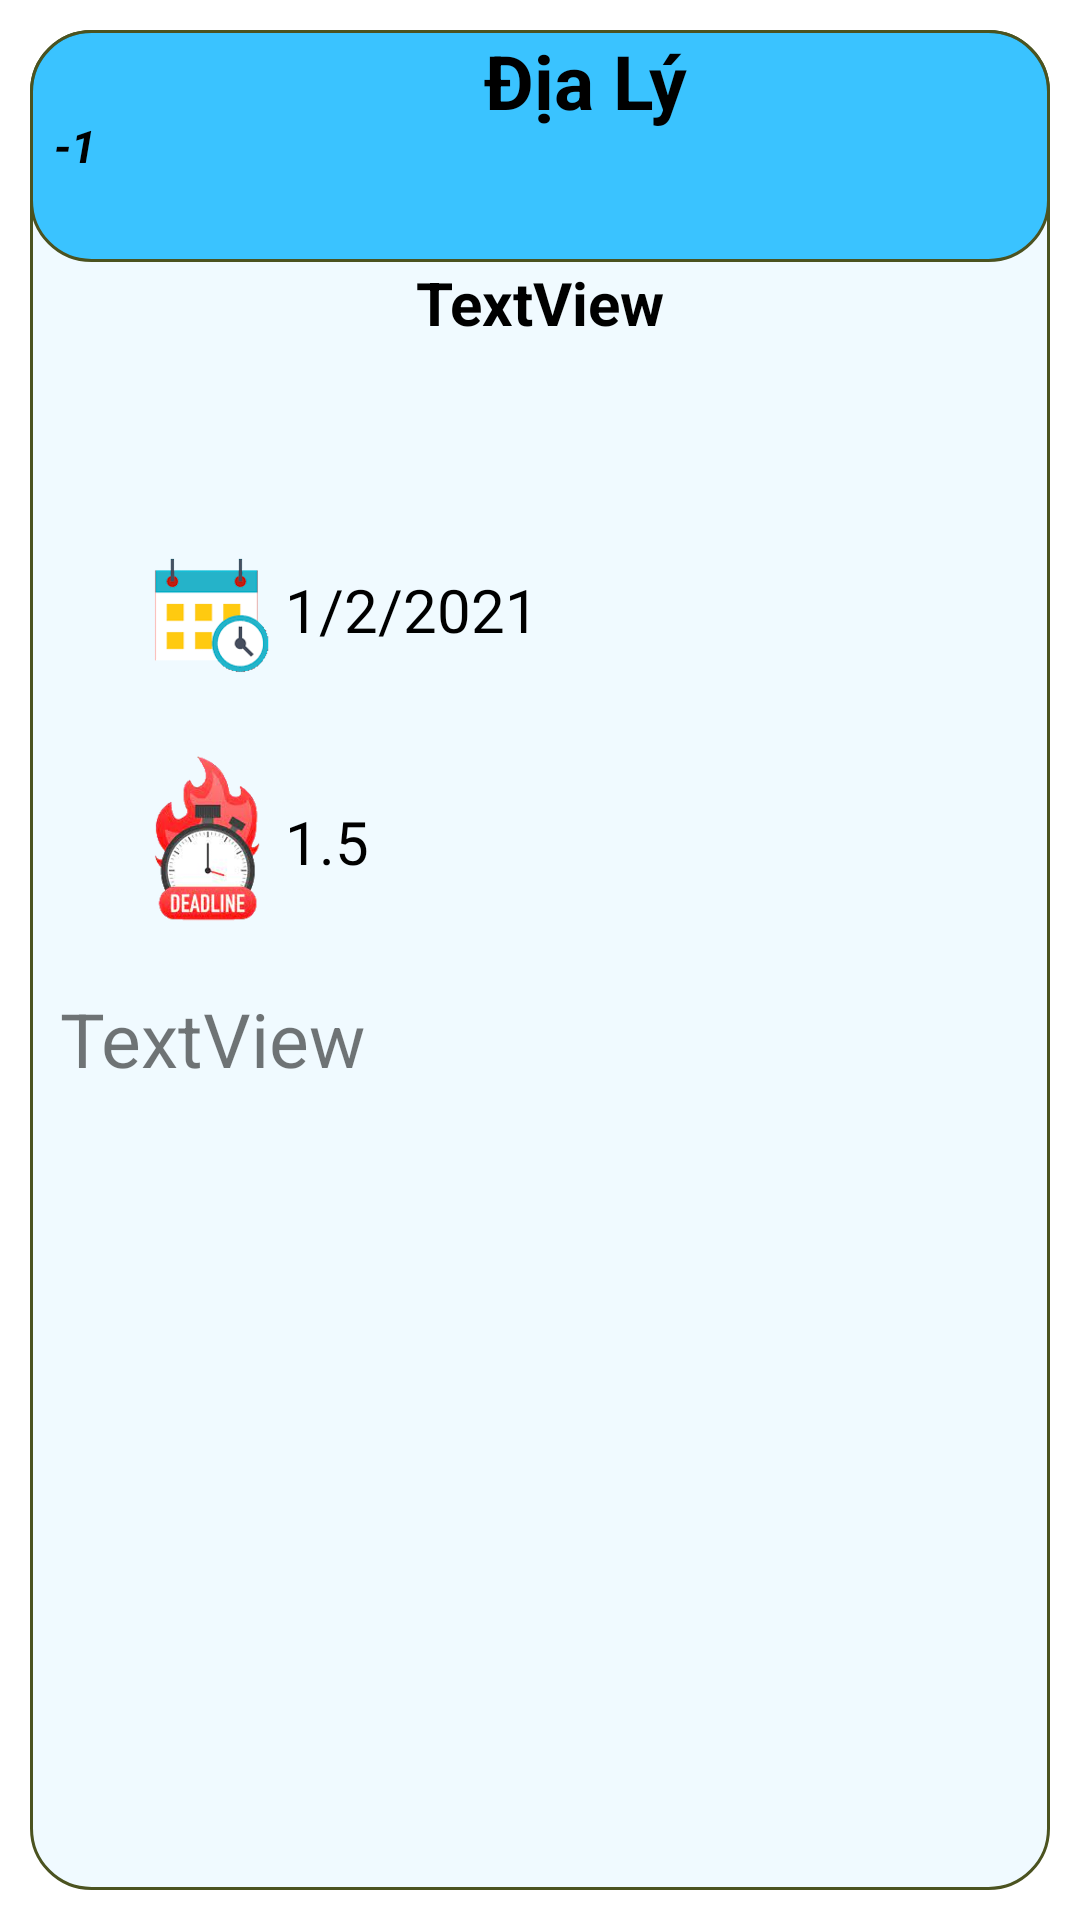

Write the Android layout XML for this screen, with the resource values it uses.
<!-- AndroidManifest.xml: application theme Theme.Excercise_LAB10 -->
<!-- res/layout/deadline_row.xml -->
<?xml version="1.0" encoding="utf-8"?>
<LinearLayout xmlns:android="http://schemas.android.com/apk/res/android"
    xmlns:app="http://schemas.android.com/apk/res-auto"
    xmlns:tools="http://schemas.android.com/tools"
    android:layout_width="match_parent"
    android:layout_height="300dp"
    android:layout_margin="15dp"
    android:orientation="vertical"
    app:circularflow_radiusInDP="2dp">


    <LinearLayout

        android:layout_width="match_parent"
        android:layout_height="match_parent"
        android:layout_margin="10dp"
        android:layout_marginBottom="5dp"
        android:background="@drawable/bgrow"
        android:centerColor="#555994"
        android:endColor="#b5b6d2"
        android:orientation="vertical"
        android:startColor="#555994">


        <LinearLayout
            android:layout_width="match_parent"
            android:layout_height="0dp"
            android:layout_weight="0.5"
            android:background="@drawable/bgheadrow"
            android:orientation="horizontal">

            <TextView
                android:id="@+id/txtSTT"
                android:layout_width="30dp"
                android:layout_height="match_parent"
                android:background="#00FFFFFF"
                android:gravity="center"
                android:text="-1"
                android:textColor="#000000"
                android:textSize="15sp"
                android:textStyle="bold|italic" />

            <TextView
                android:id="@+id/txtMonHoc"
                android:layout_width="match_parent"
                android:layout_height="match_parent"
                android:layout_weight="8"
                android:background="#00FFFFFF"
                android:gravity="center_horizontal"
                android:text="Địa Lý"
                android:textColor="#000000"
                android:textSize="25sp"
                android:textStyle="bold" />

        </LinearLayout>

        <TextView
            android:id="@+id/txtTrangThai"
            android:layout_width="match_parent"
            android:layout_height="0dp"
            android:layout_weight="0.5"
            android:background="#00750D0D"
            android:gravity="center_horizontal"
            android:text="TextView"
            android:textColor="#000000"
            android:textSize="20sp"
            android:textStyle="bold" />

        <LinearLayout
            android:layout_width="match_parent"
            android:layout_height="0dp"
            android:layout_weight="0.5"
            android:orientation="horizontal">

            <TextView
                android:layout_width="0dp"
                android:layout_height="match_parent"
                android:layout_weight="0.2"
                android:gravity="center"
                android:hapticFeedbackEnabled="false"
                android:textColor="#000000"
                android:textSize="20sp" />

            <ImageView
                android:id="@+id/imageView"
                android:layout_width="0dp"
                android:layout_height="wrap_content"
                android:layout_weight="0.3"
                app:srcCompat="@drawable/iconlich" />

            <TextView
                android:id="@+id/txtNgayGiao"
                android:layout_width="0dp"
                android:layout_height="match_parent"
                android:layout_weight="1.5"
                android:gravity="center_vertical"
                android:hapticFeedbackEnabled="false"
                android:text="1/2/2021"
                android:textColor="#000000"
                android:textSize="20sp" />
        </LinearLayout>

        <LinearLayout
            android:layout_width="match_parent"
            android:layout_height="0dp"
            android:layout_weight="0.5"
            android:orientation="horizontal">

            <TextView
                android:layout_width="0dp"
                android:layout_height="match_parent"
                android:layout_weight="0.2"
                android:gravity="center"
                android:hapticFeedbackEnabled="false"
                android:textColor="#000000"
                android:textSize="20sp" />

            <ImageView
                android:id="@+id/imageView2"
                android:layout_width="0dp"
                android:layout_height="wrap_content"
                android:layout_weight="0.3"
                app:srcCompat="@drawable/iconngay" />

            <TextView
                android:id="@+id/txtNgayNop"
                android:layout_width="0dp"
                android:layout_height="match_parent"
                android:layout_weight="1.5"
                android:gravity="center_vertical"
                android:hapticFeedbackEnabled="false"
                android:text="1.5"
                android:textColor="#000000"
                android:textSize="20sp" />
        </LinearLayout>

        <TextView
            android:id="@+id/txtNoiDung"
            android:layout_width="match_parent"
            android:layout_height="0dp"
            android:layout_weight="2"

            android:inputType="textMultiLine"
            android:padding="10dp"
            android:text="TextView"
            android:textSize="25sp" />

    </LinearLayout>

</LinearLayout>
<!-- resources referenced by this layout -->
<resources>
  <!-- drawable bgheadrow (drawable) -->
  <?xml version="1.0" encoding="utf-8"?>
  <shape xmlns:android="http://schemas.android.com/apk/res/android">
      <stroke
          android:width="1dip"
          android:color="#4b5320" />
      <solid
          android:color="#C100B1FF" />
      <corners android:radius="20dp"/>
  
  </shape>
  <!-- drawable bgrow (drawable) -->
  <?xml version="1.0" encoding="utf-8"?>
  <shape xmlns:android="http://schemas.android.com/apk/res/android">
      <stroke
          android:width="1dip"
          android:color="#4b5320" />
      <solid
          android:color="#C1ECF9FF" />
      <corners android:radius="20dp"/>
  
  </shape>
  <!-- drawable iconlich: png bitmap (drawable, 43127 bytes) -->
  <!-- drawable iconngay: png bitmap (drawable, 163615 bytes) -->
  <style name="Theme.Excercise_LAB10" parent="Theme.MaterialComponents.DayNight.DarkActionBar">
          
          <item name="colorPrimary">@color/purple_500</item>
          <item name="colorPrimaryVariant">@color/purple_700</item>
          <item name="colorOnPrimary">@color/white</item>
          
          <item name="colorSecondary">@color/teal_200</item>
          <item name="colorSecondaryVariant">@color/teal_700</item>
          <item name="colorOnSecondary">@color/black</item>
          
          <item name="android:statusBarColor" tools:targetApi="l">?attr/colorPrimaryVariant</item>
          
      </style>
  <!-- not gathered from this repository: default colours our renderer supplied (Android Studio template values) -->
  <color name="purple_500">#FF6200EE</color>
  <color name="purple_700">#FF3700B3</color>
  <color name="teal_200">#FF03DAC5</color>
  <color name="teal_700">#FF018786</color>
  <color name="black">#FF000000</color>
  <color name="white">#FFFFFFFF</color>
</resources>
